4-way image classification set "data3" from GitHub (TylerLababidi/ASaAI); label vocabulary: mild demented, moderate demented, non demented, very mild demented.

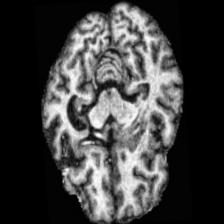
Label: very mild demented

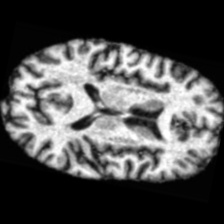
Label: non demented

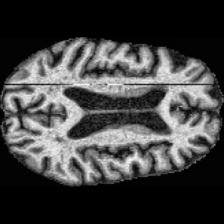
Label: very mild demented

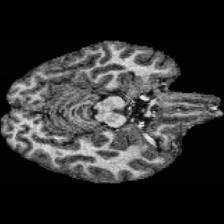
Label: non demented

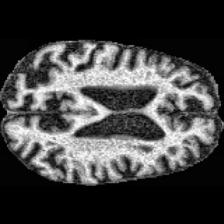
Label: moderate demented

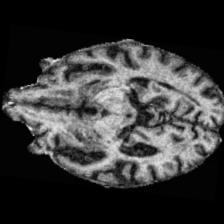
Label: mild demented
